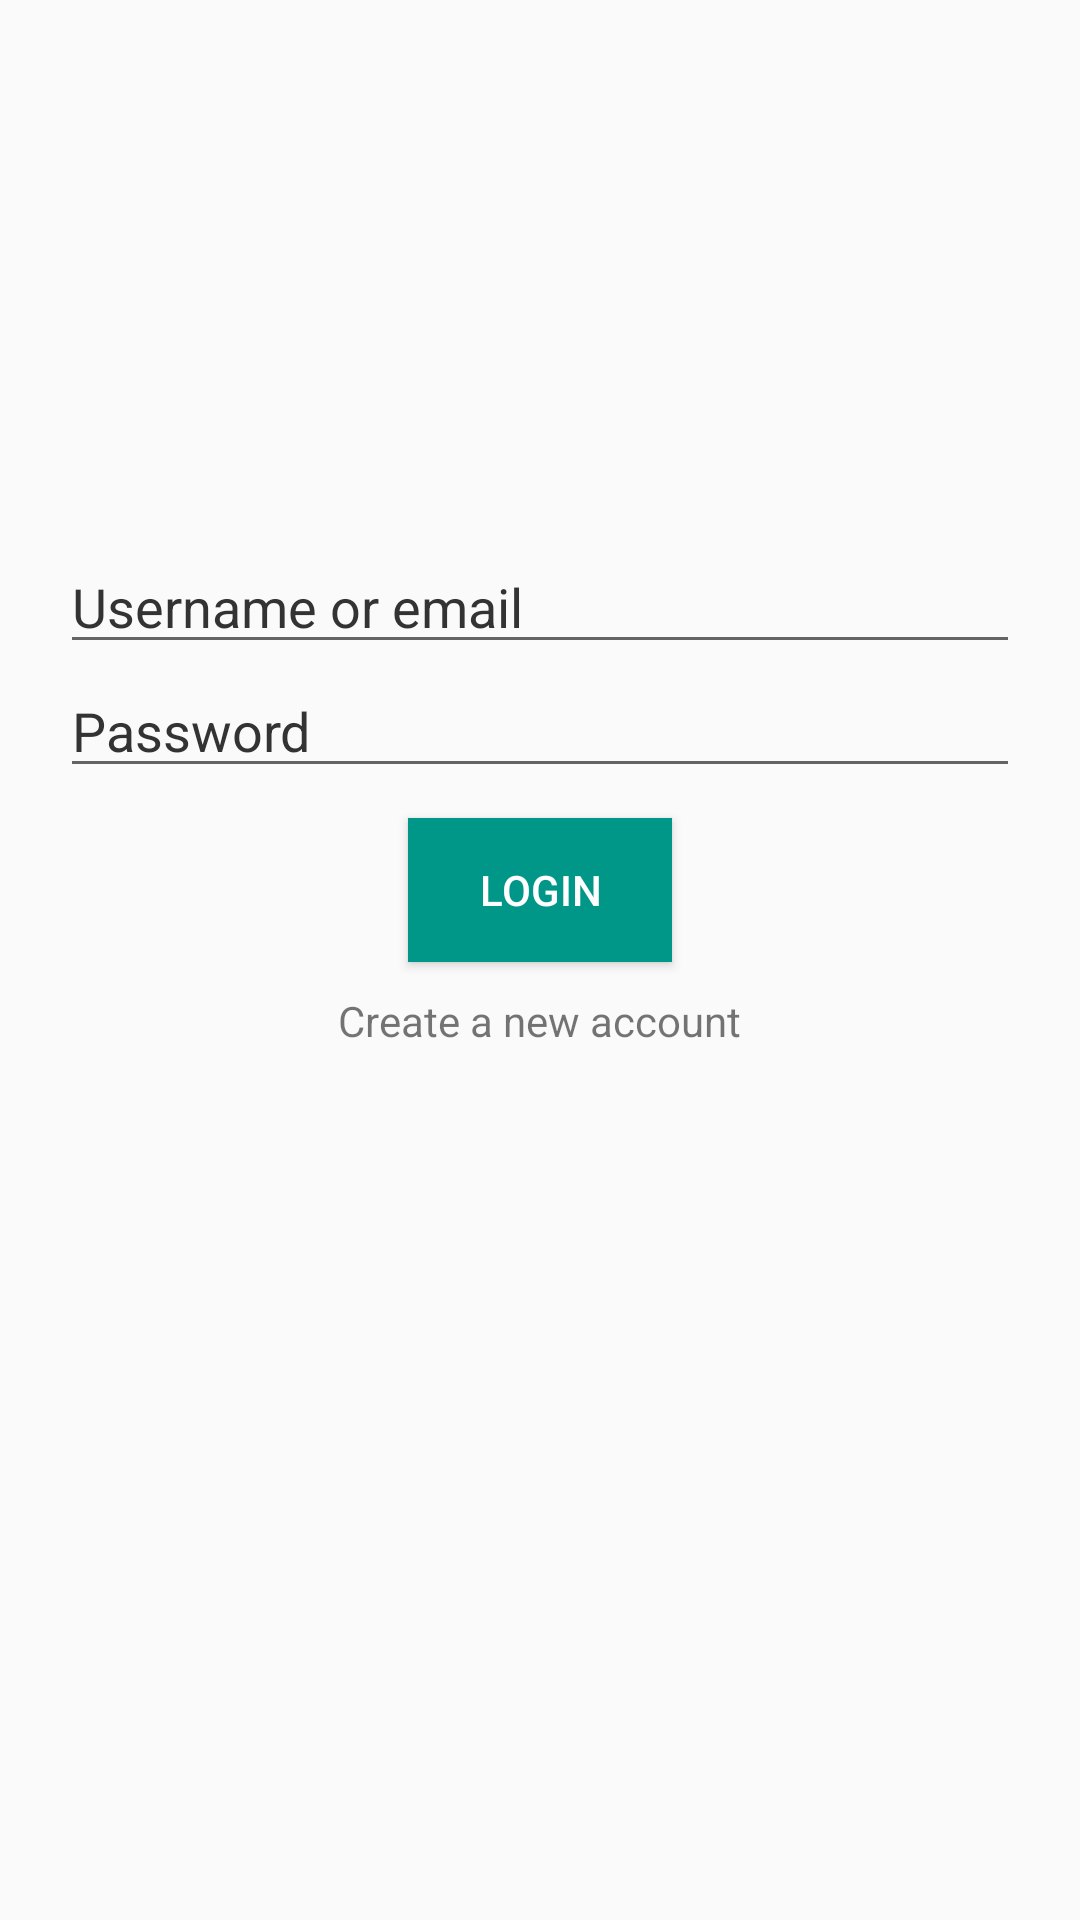

Layout XML and referenced resources for this Android screen:
<!-- AndroidManifest.xml: application theme AppTheme -->
<!-- res/layout/activity_login.xml -->
<?xml version="1.0" encoding="utf-8"?>
<android.support.constraint.ConstraintLayout xmlns:android="http://schemas.android.com/apk/res/android"
    xmlns:app="http://schemas.android.com/apk/res-auto"
    xmlns:tools="http://schemas.android.com/tools"
    android:layout_width="match_parent"
    android:layout_height="match_parent"
    tools:context="com.example.rodolfo.activities2.LoginActivity">

    <LinearLayout
        android:layout_height="match_parent"
        android:layout_width="match_parent"
        android:orientation="vertical"
        android:layout_margin="20dp">

        <ImageView
            android:layout_height="wrap_content"
            android:layout_width="wrap_content"
            android:src="@mipmap/ic_launcher_round"
            android:layout_gravity="center_horizontal"
            android:layout_margin="80dp"/>

        <EditText
            android:id="@+id/username"
            android:hint="@string/login_hint_username"
            style="@style/input"/>

        <EditText
            android:id="@+id/password"
            android:hint="@string/login_hint_password"
            android:inputType="textPassword"
            style="@style/input"/>

        <Button
            android:text="@string/login_button"
            style="@style/button"
            android:layout_gravity="center_horizontal"
            android:onClick="login"/>

        <TextView
            android:layout_height="wrap_content"
            android:layout_width="wrap_content"
            android:text="@string/login_create_a_new_account"
            android:layout_gravity="center_horizontal"
            android:onClick="signup"/>

    </LinearLayout>

</android.support.constraint.ConstraintLayout>
<!-- resources referenced by this layout -->
<resources>
  <string name="login_button">Login</string>
  <string name="login_create_a_new_account">Create a new account</string>
  <string name="login_hint_password">Password</string>
  <string name="login_hint_username">Username or email</string>
  <style name="button">
          <item name="android:layout_height">wrap_content</item>
          <item name="android:layout_width">wrap_content</item>
          <item name="android:background">@color/colorAccent</item>
          <item name="android:textColor">@color/white</item>
          <item name="android:layout_margin">10dp</item>
      </style>
  <style name="input">
          <item name="android:layout_height">wrap_content</item>
          <item name="android:layout_width">match_parent</item>
          <item name="android:textColor">@color/colorPrimary</item>
          <item name="android:textColorHint">@color/grey</item>
          <item name="android:colorAccent">@color/colorAccent</item>
      </style>
  <style name="AppTheme" parent="Theme.AppCompat.Light.DarkActionBar">
          
          <item name="colorPrimary">@color/colorPrimary</item>
          <item name="colorPrimaryDark">@color/colorPrimaryDark</item>
          <item name="colorAccent">@color/colorAccent</item>
      </style>
  <color name="colorAccent">#009688</color>
  <color name="white">#FFF</color>
  <color name="colorPrimary">#3F51B5</color>
  <color name="grey">#333</color>
  <color name="colorPrimaryDark">#303F9F</color>
</resources>
